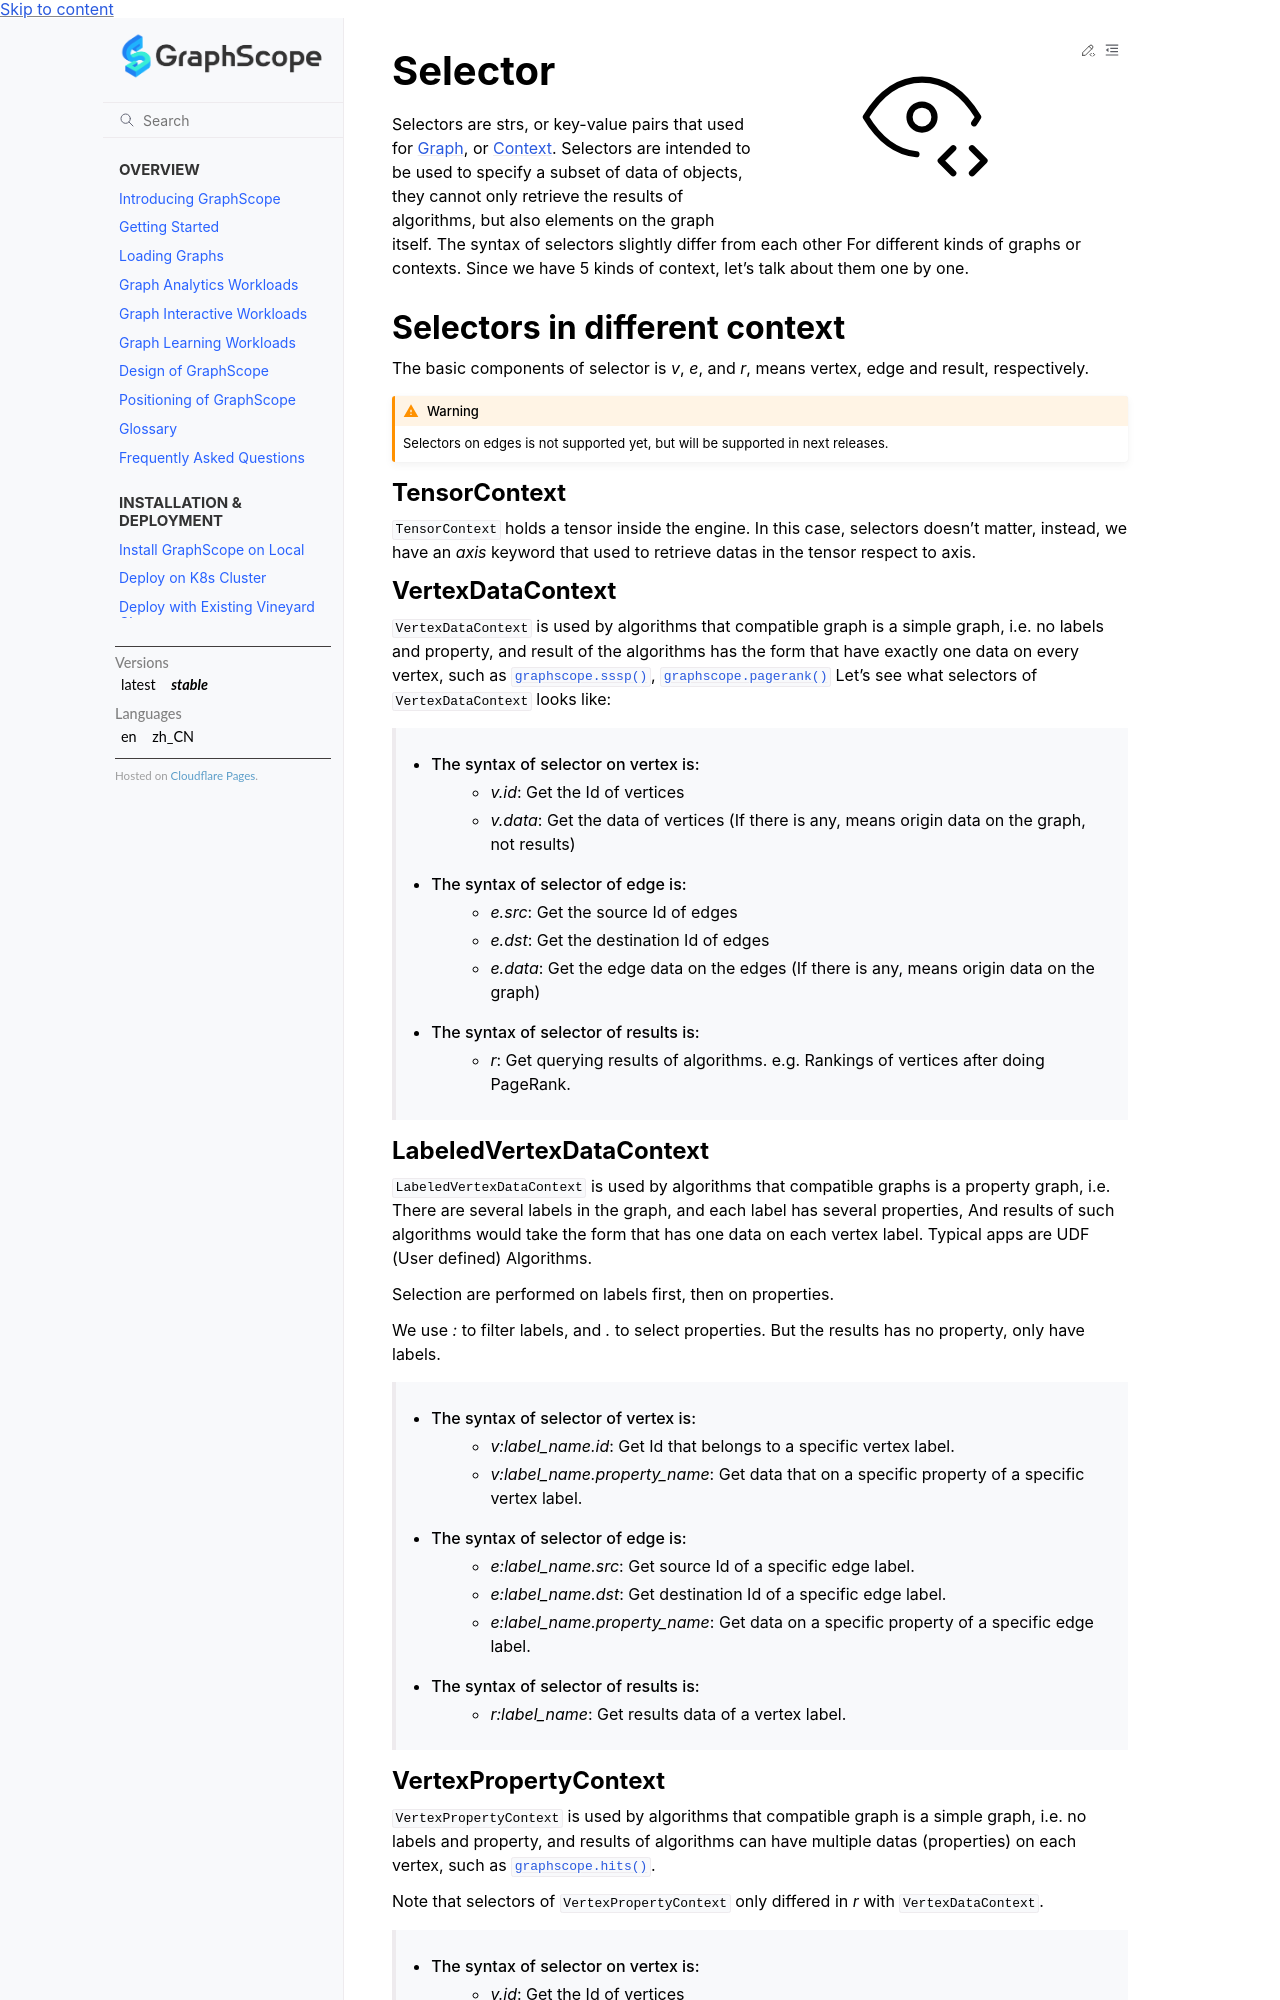

repository: alibaba/GraphScope · page: docs/reference/selector.html · generator: sphinx

.. _selector:


Selector
========

Selectors are strs, or key-value pairs that used for :ref:`Graph`, or :ref:`Context`. Selectors are intended to be used to specify a subset of data of objects, they cannot only retrieve the results of algorithms, but also elements on
the graph itself. The syntax of selectors slightly differ from each other For different kinds of graphs or contexts. Since we have 5 kinds of context, let's talk about them one by one.

Selectors in different context
------------------------------

The basic components of selector is `v`, `e`, and `r`, means vertex, edge and result, respectively.

.. warning::

    Selectors on edges is not supported yet, but will be supported in next releases.

TensorContext
+++++++++++++

:class:`TensorContext` holds a tensor inside the engine. In this case, selectors doesn't matter,
instead, we have an `axis` keyword that used to retrieve datas in the tensor respect to axis.


VertexDataContext
+++++++++++++++++

:class:`VertexDataContext` is used by algorithms that compatible graph is a simple graph,
i.e. no labels and property, and result of the algorithms has the form that
have exactly one data on every vertex, such as :func:`graphscope.sssp`, :func:`graphscope.pagerank`
Let's see what selectors of :class:`VertexDataContext` looks like:

    - The syntax of selector on vertex is:
        - `v.id`: Get the Id of vertices
        - `v.data`: Get the data of vertices (If there is any, means origin data on the graph, not results)

    - The syntax of selector of edge is:
        - `e.src`: Get the source Id of edges
        - `e.dst`: Get the destination Id of edges
        - `e.data`: Get the edge data on the edges (If there is any, means origin data on the graph)

    - The syntax of selector of results is:
        - `r`: Get querying results of algorithms. e.g. Rankings of vertices after doing PageRank. 


LabeledVertexDataContext
++++++++++++++++++++++++

:class:`LabeledVertexDataContext` is used by algorithms that compatible graphs is a property graph,
i.e. There are several labels in the graph, and each label has several properties, And results of
such algorithms would take the form that has one data on each vertex label.
Typical apps are UDF (User defined) Algorithms.

Selection are performed on labels first, then on properties.

We use `:` to filter labels, and `.` to select properties.
But the results has no property, only have labels.

    - The syntax of selector of vertex is:
        - `v:label_name.id`: Get Id that belongs to a specific vertex label.
        - `v:label_name.property_name`: Get data that on a specific property of a specific vertex label.

    - The syntax of selector of edge is:
        - `e:label_name.src`: Get source Id of a specific edge label.
        - `e:label_name.dst`: Get destination Id of a specific edge label.
        - `e:label_name.property_name`: Get data on a specific property of a specific edge label.

    - The syntax of selector of results is:
        - `r:label_name`: Get results data of a vertex label.
